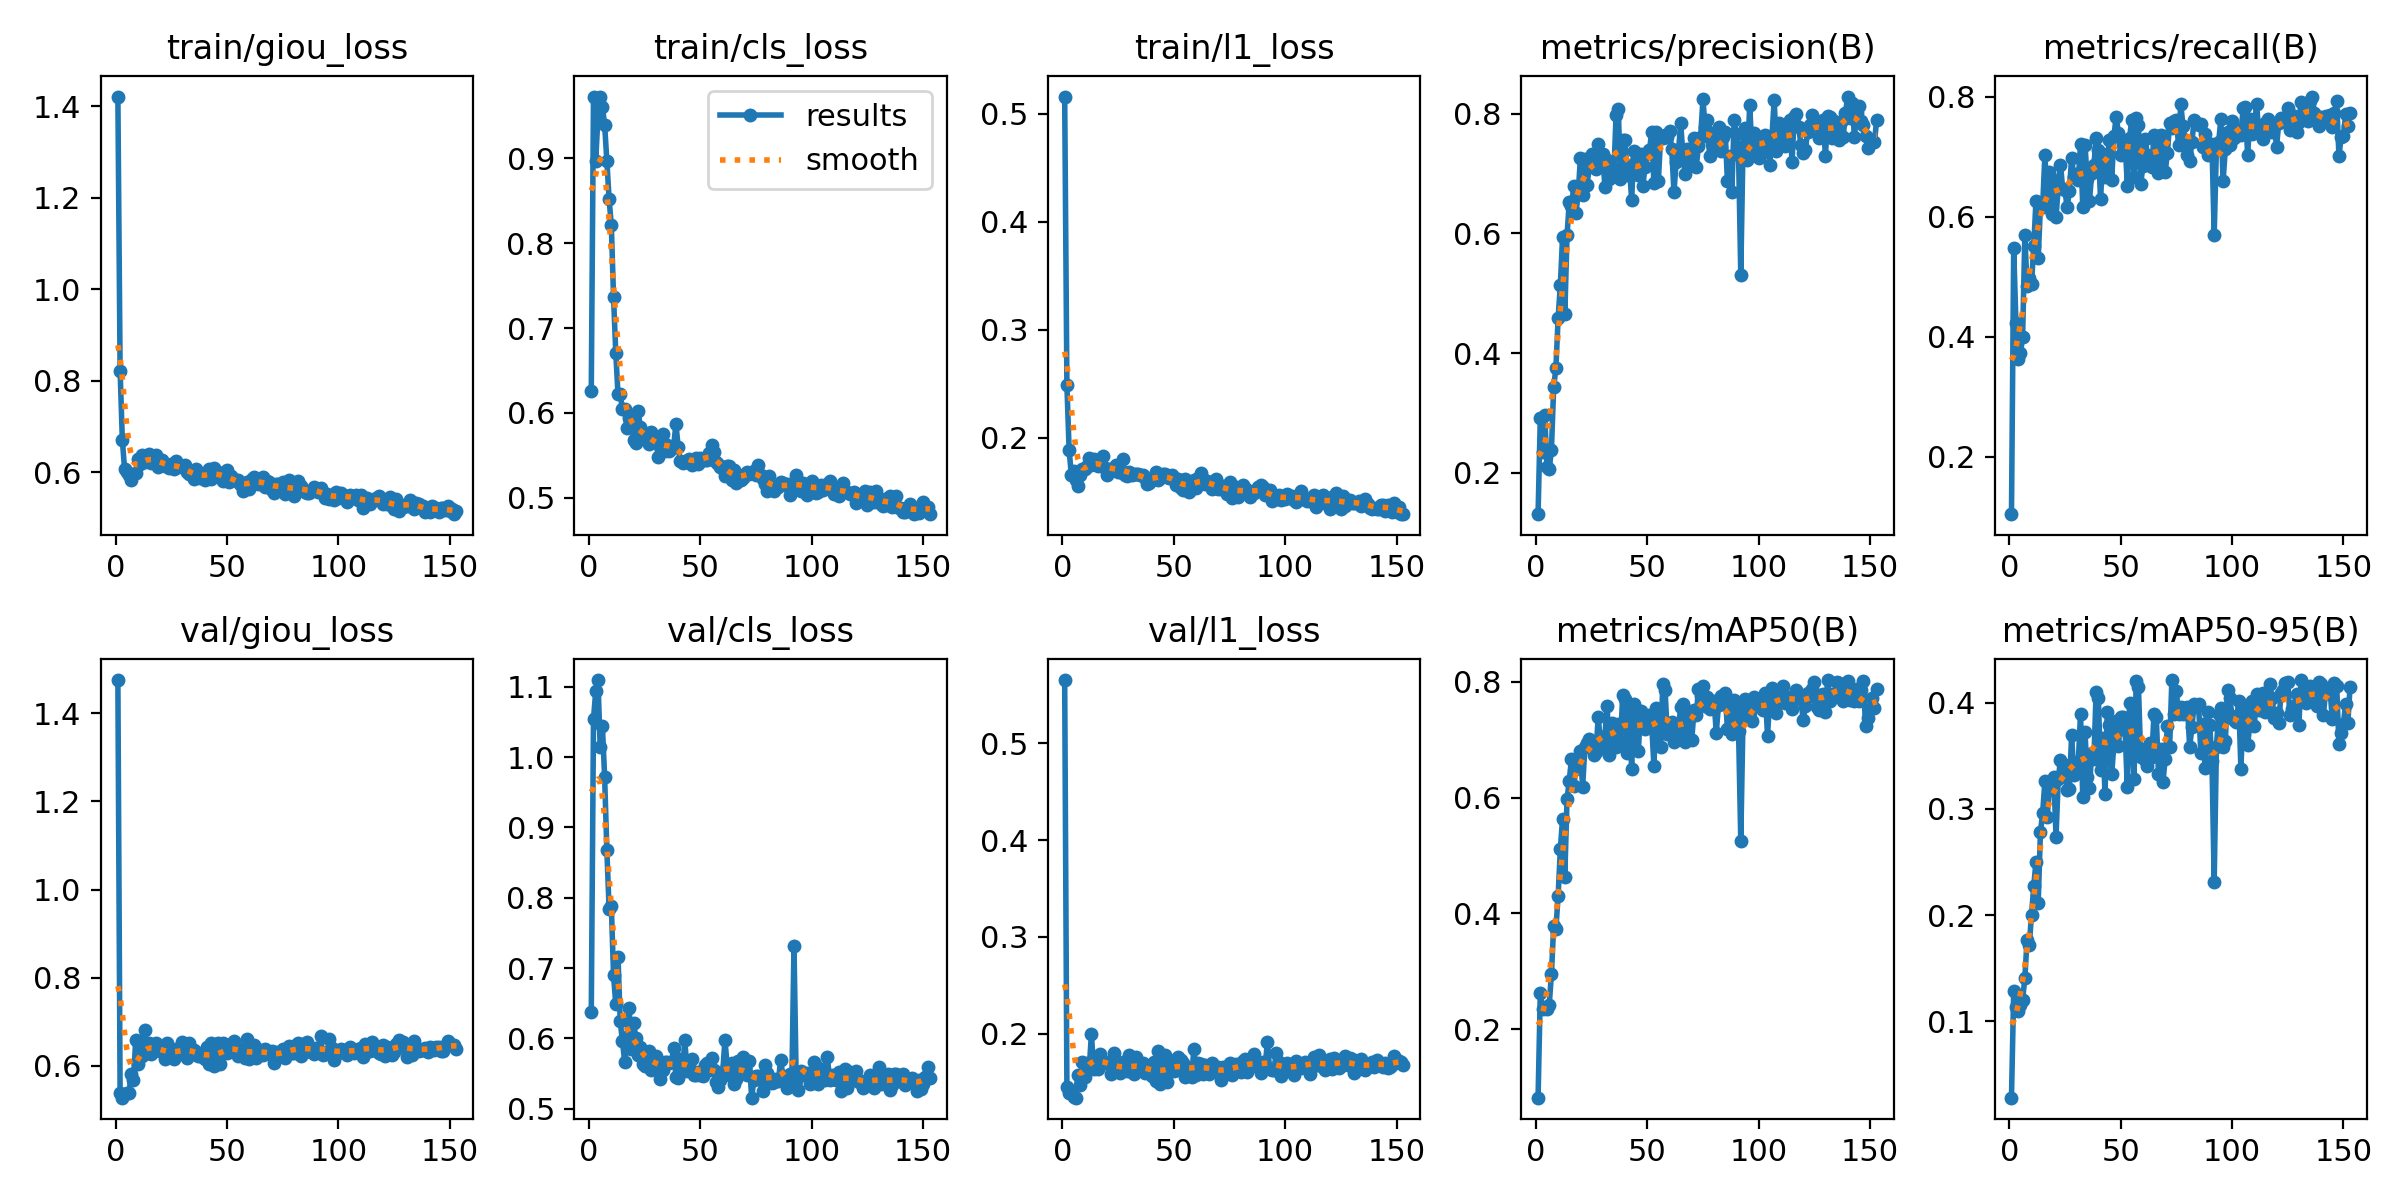

The file beside this chart, header and first rows:
epoch, time, train/giou_loss, train/cls_loss, train/l1_loss, metrics/precision(B), metrics/recall(B), metrics/mAP50(B), metrics/mAP50-95(B), val/giou_loss, val/cls_loss, val/l1_loss, lr/pg0, lr/pg1, lr/pg2
1, 78.32, 1.422, 0.6261, 0.5158, 0.1304, 0.1038, 0.08148, 0.02805, 1.476, 0.637, 0.5655, 0.06694, 1.98473e-05, 1.98473e-05
2, 152.8, 0.8229, 0.9728, 0.2487, 0.2907, 0.5474, 0.2628, 0.1286, 0.5376, 1.054, 0.145, 0.03363, 3.98462e-05, 3.98462e-05
3, 227.7, 0.6721, 0.8973, 0.1883, 0.2342, 0.4232, 0.2346, 0.1135, 0.5279, 1.093, 0.1388, 0.0003143, 5.98408e-05, 5.98408e-05
4, 305.5, 0.6076, 0.9495, 0.1656, 0.2962, 0.3632, 0.2366, 0.1092, 0.5368, 1.109, 0.1389, 5.99853e-05, 5.99853e-05, 5.99853e-05
5, 380.6, 0.6001, 0.9727, 0.1687, 0.2101, 0.3721, 0.2348, 0.1154, 0.5392, 1.014, 0.1341, 5.99739e-05, 5.99739e-05, 5.99739e-05
6, 457.1, 0.5937, 0.9604, 0.1607, 0.2055, 0.3989, 0.2414, 0.1204, 0.5397, 1.043, 0.1338, 5.99593e-05, 5.99593e-05, 5.99593e-05
7, 533.6, 0.5838, 0.9394, 0.1554, 0.2379, 0.57, 0.2956, 0.1407, 0.5814, 0.9713, 0.1575, 5.99414e-05, 5.99414e-05, 5.99414e-05
8, 607.2, 0.5969, 0.897, 0.165, 0.343, 0.4837, 0.3777, 0.1768, 0.5677, 0.8673, 0.1464, 5.99202e-05, 5.99202e-05, 5.99202e-05
9, 681.3, 0.5978, 0.852, 0.1706, 0.3745, 0.4971, 0.3732, 0.1719, 0.6581, 0.7843, 0.1702, 5.98958e-05, 5.98958e-05, 5.98958e-05
10, 753.9, 0.6291, 0.8211, 0.1708, 0.4582, 0.4881, 0.43, 0.2005, 0.604, 0.7889, 0.1547, 5.98682e-05, 5.98682e-05, 5.98682e-05
11, 829, 0.618, 0.7363, 0.1736, 0.5139, 0.5516, 0.511, 0.2273, 0.6324, 0.6896, 0.17, 5.98373e-05, 5.98373e-05, 5.98373e-05
12, 902.1, 0.6378, 0.6707, 0.1807, 0.5942, 0.627, 0.5636, 0.2505, 0.6219, 0.6486, 0.1631, 5.98032e-05, 5.98032e-05, 5.98032e-05
13, 974.7, 0.6228, 0.6222, 0.1749, 0.4646, 0.5306, 0.4636, 0.2118, 0.6818, 0.7157, 0.1995, 5.97658e-05, 5.97658e-05, 5.97658e-05
14, 1048, 0.6331, 0.6218, 0.1804, 0.5967, 0.618, 0.5976, 0.2782, 0.629, 0.6243, 0.1631, 5.97252e-05, 5.97252e-05, 5.97252e-05
15, 1121, 0.6406, 0.6044, 0.1786, 0.6524, 0.6169, 0.6291, 0.2961, 0.6521, 0.596, 0.1748, 5.96814e-05, 5.96814e-05, 5.96814e-05
16, 1196, 0.6217, 0.6051, 0.1739, 0.6455, 0.7034, 0.6674, 0.3261, 0.6272, 0.567, 0.1635, 5.96343e-05, 5.96343e-05, 5.96343e-05
17, 1271, 0.6302, 0.5825, 0.1743, 0.6786, 0.6279, 0.6199, 0.2919, 0.643, 0.6026, 0.1792, 5.95841e-05, 5.95841e-05, 5.95841e-05
18, 1344, 0.6383, 0.5944, 0.183, 0.6349, 0.6755, 0.65, 0.3174, 0.6522, 0.6431, 0.1716, 5.95306e-05, 5.95306e-05, 5.95306e-05
19, 1418, 0.6122, 0.5979, 0.1717, 0.6653, 0.6048, 0.6645, 0.3231, 0.6412, 0.5854, 0.1693, 5.94739e-05, 5.94739e-05, 5.94739e-05
20, 1493, 0.6264, 0.5687, 0.1657, 0.7264, 0.6607, 0.6808, 0.3302, 0.6332, 0.6224, 0.1699, 5.94141e-05, 5.94141e-05, 5.94141e-05
21, 1571, 0.6267, 0.5642, 0.1706, 0.6636, 0.5996, 0.618, 0.2739, 0.6377, 0.6006, 0.1711, 5.9351e-05, 5.9351e-05, 5.9351e-05
22, 1643, 0.6132, 0.6027, 0.1712, 0.7244, 0.6494, 0.6867, 0.328, 0.6166, 0.5767, 0.1581, 5.92847e-05, 5.92847e-05, 5.92847e-05
23, 1716, 0.6154, 0.5839, 0.1713, 0.6818, 0.6868, 0.6943, 0.3462, 0.6516, 0.5879, 0.1802, 5.92153e-05, 5.92153e-05, 5.92153e-05
24, 1788, 0.6099, 0.5733, 0.1749, 0.712, 0.6467, 0.7008, 0.3424, 0.6311, 0.564, 0.1633, 5.91427e-05, 5.91427e-05, 5.91427e-05
25, 1862, 0.6177, 0.5718, 0.1683, 0.7336, 0.6443, 0.6946, 0.3389, 0.628, 0.5613, 0.164, 5.90669e-05, 5.90669e-05, 5.90669e-05
26, 1934, 0.6079, 0.573, 0.1681, 0.7143, 0.6157, 0.6741, 0.3182, 0.6162, 0.5755, 0.1588, 5.8988e-05, 5.8988e-05, 5.8988e-05
27, 2007, 0.626, 0.5634, 0.1802, 0.7073, 0.6437, 0.6792, 0.3191, 0.6382, 0.5816, 0.1702, 5.89059e-05, 5.89059e-05, 5.89059e-05
28, 2079, 0.6127, 0.578, 0.1657, 0.7496, 0.6988, 0.7392, 0.3693, 0.6262, 0.5545, 0.1631, 5.88207e-05, 5.88207e-05, 5.88207e-05
29, 2151, 0.6149, 0.5654, 0.165, 0.7146, 0.6658, 0.6944, 0.3315, 0.6362, 0.5713, 0.1618, 5.87324e-05, 5.87324e-05, 5.87324e-05
30, 2222, 0.611, 0.57, 0.1684, 0.7337, 0.6712, 0.6872, 0.3365, 0.655, 0.5753, 0.1779, 5.86409e-05, 5.86409e-05, 5.86409e-05
31, 2294, 0.6166, 0.5486, 0.1651, 0.6781, 0.6617, 0.7073, 0.3443, 0.6303, 0.562, 0.1607, 5.85464e-05, 5.85464e-05, 5.85464e-05
32, 2371, 0.6002, 0.5612, 0.1667, 0.7222, 0.7216, 0.7579, 0.3897, 0.6188, 0.5427, 0.1586, 5.84487e-05, 5.84487e-05, 5.84487e-05
33, 2444, 0.596, 0.5748, 0.1665, 0.6908, 0.6164, 0.6737, 0.3111, 0.652, 0.5558, 0.1756, 5.8348e-05, 5.8348e-05, 5.8348e-05
34, 2517, 0.5999, 0.5548, 0.1661, 0.7112, 0.7199, 0.7292, 0.3726, 0.6364, 0.5663, 0.1653, 5.82442e-05, 5.82442e-05, 5.82442e-05
35, 2589, 0.5853, 0.5619, 0.1656, 0.6976, 0.6633, 0.6953, 0.33, 0.637, 0.5667, 0.1695, 5.81373e-05, 5.81373e-05, 5.81373e-05
36, 2661, 0.6074, 0.5551, 0.1659, 0.7977, 0.6257, 0.6879, 0.3195, 0.631, 0.565, 0.1702, 5.80273e-05, 5.80273e-05, 5.80273e-05
37, 2733, 0.5997, 0.5576, 0.1623, 0.8081, 0.6726, 0.7267, 0.3531, 0.6224, 0.5664, 0.1588, 5.79144e-05, 5.79144e-05, 5.79144e-05
38, 2805, 0.5887, 0.5614, 0.1572, 0.6917, 0.6862, 0.6953, 0.3473, 0.6233, 0.5868, 0.1631, 5.77984e-05, 5.77984e-05, 5.77984e-05
39, 2883, 0.5877, 0.5869, 0.1578, 0.7571, 0.7307, 0.7781, 0.4104, 0.6273, 0.5451, 0.1628, 5.76793e-05, 5.76793e-05, 5.76793e-05
40, 2956, 0.5831, 0.5604, 0.1613, 0.756, 0.7114, 0.7707, 0.4044, 0.6161, 0.5431, 0.1557, 5.75573e-05, 5.75573e-05, 5.75573e-05
41, 3028, 0.5935, 0.5431, 0.1626, 0.6975, 0.6293, 0.6776, 0.3363, 0.6429, 0.5702, 0.1712, 5.74323e-05, 5.74323e-05, 5.74323e-05
42, 3101, 0.6069, 0.5409, 0.1686, 0.7132, 0.7051, 0.7528, 0.3669, 0.6035, 0.5535, 0.1509, 5.73043e-05, 5.73043e-05, 5.73043e-05
43, 3173, 0.5851, 0.543, 0.161, 0.6563, 0.6662, 0.6503, 0.314, 0.6509, 0.5972, 0.1821, 5.71734e-05, 5.71734e-05, 5.71734e-05
44, 3245, 0.6105, 0.542, 0.1628, 0.7378, 0.6954, 0.7622, 0.3917, 0.5991, 0.5532, 0.1474, 5.70395e-05, 5.70395e-05, 5.70395e-05
45, 3321, 0.6018, 0.5461, 0.1666, 0.7214, 0.7287, 0.7525, 0.3788, 0.613, 0.5608, 0.1521, 5.69026e-05, 5.69026e-05, 5.69026e-05
46, 3397, 0.6007, 0.5388, 0.1666, 0.6979, 0.6619, 0.6797, 0.3325, 0.6509, 0.5704, 0.1778, 5.67629e-05, 5.67629e-05, 5.67629e-05
47, 3471, 0.5917, 0.5449, 0.1632, 0.7337, 0.735, 0.7497, 0.3621, 0.6048, 0.5482, 0.1503, 5.66202e-05, 5.66202e-05, 5.66202e-05
48, 3548, 0.5822, 0.5471, 0.1625, 0.679, 0.7672, 0.7237, 0.3826, 0.6513, 0.5486, 0.1724, 5.64747e-05, 5.64747e-05, 5.64747e-05
49, 3623, 0.5939, 0.5397, 0.165, 0.7111, 0.7398, 0.7179, 0.3593, 0.6355, 0.553, 0.164, 5.63263e-05, 5.63263e-05, 5.63263e-05
50, 3696, 0.6049, 0.5469, 0.1629, 0.733, 0.7028, 0.7383, 0.3868, 0.6304, 0.548, 0.1617, 5.61751e-05, 5.61751e-05, 5.61751e-05
51, 3769, 0.5785, 0.5446, 0.1564, 0.7394, 0.7278, 0.742, 0.387, 0.6319, 0.5468, 0.1623, 5.6021e-05, 5.6021e-05, 5.6021e-05
52, 3841, 0.5922, 0.5443, 0.162, 0.7692, 0.7263, 0.7274, 0.3741, 0.6504, 0.5619, 0.1754, 5.5864e-05, 5.5864e-05, 5.5864e-05
53, 3916, 0.5831, 0.545, 0.1534, 0.6839, 0.6515, 0.6547, 0.3203, 0.6563, 0.5657, 0.1731, 5.57043e-05, 5.57043e-05, 5.57043e-05
54, 3991, 0.5837, 0.5526, 0.1512, 0.7701, 0.7318, 0.7543, 0.3995, 0.6422, 0.5556, 0.1692, 5.55418e-05, 5.55418e-05, 5.55418e-05
55, 4065, 0.584, 0.5622, 0.1616, 0.6883, 0.7619, 0.7464, 0.3828, 0.6227, 0.5721, 0.1551, 5.53765e-05, 5.53765e-05, 5.53765e-05
56, 4137, 0.575, 0.5545, 0.1562, 0.7602, 0.6666, 0.6877, 0.3283, 0.6369, 0.5558, 0.1638, 5.52085e-05, 5.52085e-05, 5.52085e-05
57, 4209, 0.5598, 0.5425, 0.1497, 0.7606, 0.7645, 0.7967, 0.4207, 0.625, 0.5379, 0.1589, 5.50378e-05, 5.50378e-05, 5.50378e-05
58, 4282, 0.5695, 0.5404, 0.1556, 0.7651, 0.7532, 0.7866, 0.4152, 0.618, 0.5316, 0.1553, 5.48643e-05, 5.48643e-05, 5.48643e-05
59, 4354, 0.5791, 0.5365, 0.1604, 0.7617, 0.654, 0.7101, 0.3491, 0.6618, 0.5405, 0.1844, 5.46881e-05, 5.46881e-05, 5.46881e-05
60, 4427, 0.5636, 0.5343, 0.153, 0.7712, 0.685, 0.7234, 0.3563, 0.6154, 0.5514, 0.1574, 5.45093e-05, 5.45093e-05, 5.45093e-05
... 93 more rows
